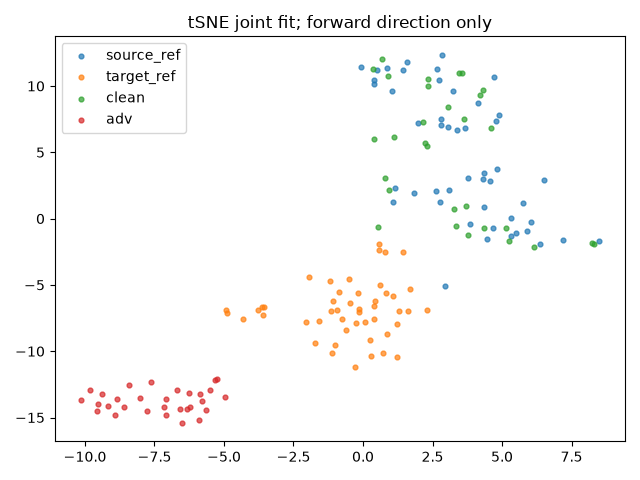

The table this chart was drawn from, first rows:
index, group, x, y
0, source_ref, 2.629, 2.066
1, source_ref, 4.726, 10.67
2, source_ref, 1.164, 2.278
3, source_ref, 3.771, 3.042
4, source_ref, 4.325, 2.976
5, source_ref, 2.94, -5.088
6, source_ref, 0.8642, 11.34
7, source_ref, 5.334, -1.34
8, source_ref, 3.86, -0.396
9, source_ref, 2.646, 11.25
10, source_ref, 0.3868, 10.49
11, source_ref, 2.804, 7.492
12, source_ref, 4.658, -0.6743
13, source_ref, 4.465, -1.535
14, source_ref, 4.128, 8.729
15, source_ref, 5.488, -1.085
16, source_ref, 1.046, 9.632
17, source_ref, 3.253, 9.656
18, source_ref, 1.99, 7.195
19, source_ref, 4.907, 7.799
20, source_ref, 4.554, 2.832
21, source_ref, 5.884, -0.9519
22, source_ref, 0.5052, 11.22
23, source_ref, 6.383, -1.939
24, source_ref, 1.851, 1.941
25, source_ref, 0.3872, 10.14
26, source_ref, 4.794, 7.362
27, source_ref, 8.491, -1.718
28, source_ref, 2.82, 7.072
29, source_ref, -0.0842, 11.42
30, source_ref, 2.766, 1.227
31, source_ref, 2.834, 12.36
32, source_ref, 1.063, 1.225
33, source_ref, 3.372, 6.645
34, source_ref, 6.048, -0.2816
35, source_ref, 4.34, 3.417
36, source_ref, 1.576, 11.83
37, source_ref, 1.441, 11.17
38, source_ref, 7.182, -1.577
39, source_ref, 4.344, 0.8478
40, source_ref, 3.065, 6.913
41, source_ref, 3.664, 6.847
42, source_ref, 3.097, 2.161
43, source_ref, 2.725, 10.43
44, source_ref, 5.317, 0.04938
45, source_ref, 4.836, 3.727
46, source_ref, 5.751, 1.204
47, source_ref, 6.513, 2.898
48, target_ref, 1.608, -6.983
49, target_ref, 2.304, -6.878
50, target_ref, -0.7453, -7.576
51, target_ref, -2.037, -7.794
52, target_ref, -1.944, -4.391
53, target_ref, 1.287, -6.976
54, target_ref, 0.06085, -7.785
55, target_ref, 0.56, -2.365
56, target_ref, -0.1575, -7.063
57, target_ref, -3.633, -6.695
58, target_ref, 0.8699, -8.73
59, target_ref, -1.72, -9.356
... 96 more rows
